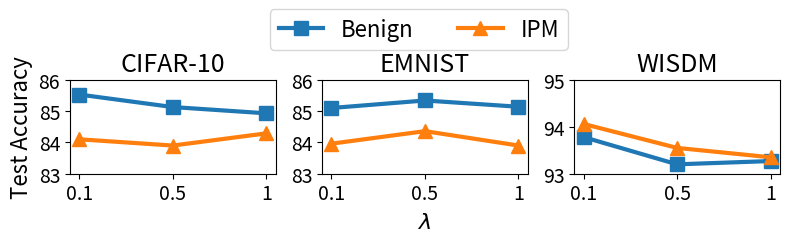

Reproduce this figure in Python.
import matplotlib.pyplot as plt
import numpy as np
import matplotlib.ticker as ticker

fig = plt.figure(figsize=(8, 2.5))
# plt.rcParams['font.sans-serif']=['Times New Roman']
# plt.rcParams['axes.unicode_minus']=False
x = ['0.1', '0.5', '1']

data = {'CIFAR-10': [[85.53, 85.13, 84.93],
                    [84.1, 83.9, 84.29],
                    (83, 86)],
        'EMNIST': [[85.10, 85.34, 85.14],
                   [83.96, 84.36, 83.9],
                   (83, 86)],
        'WISDM': [[93.78, 93.2, 93.27],
                  [94.06, 93.55, 93.35],
                  (93, 95)]}

dataset = list(data.keys())

for i in range(len(dataset)):
    ax1 = plt.subplot(1, 3, i+1)
    ax1.plot(x, data[dataset[i]][0], label='Benign', marker='s', linewidth=3, markersize=10)
    ax1.plot(x, data[dataset[i]][1], label='IPM', marker='^', linewidth=3, markersize=10)
    ax1.set_title('{}'.format(dataset[i]), fontsize=18)
# ax1.set_ylabel('Test Accuracy', fontsize=18)
    ax1.tick_params(labelsize=14)
    # ax1.set_xticks(x, rotation=0)
    ax1.set_xticks(x)
    ax1.set_xticklabels(x, rotation=0)
    ax1.yaxis.set_major_locator(ticker.MultipleLocator(4))
    ax1.set(ylim=data[dataset[i]][2], yticks=np.arange(data[dataset[i]][2][0], data[dataset[i]][2][1]+1, 1), xticks=x)
    ax1.set_ylim()
    if i == 0:
        ax1.set_ylabel('Test Accuracy', fontsize=16)
    elif i == 1:
        chartBox = ax1.get_position()
        ax1.set_xlabel(r'$\lambda$', fontsize=16)
        ax1.set_position([chartBox.x0, chartBox.y0,
                    chartBox.width,
                    chartBox.height* 1.2])
lines, labels = fig.axes[0].get_legend_handles_labels()
fig.legend(lines, labels, ncol=4, bbox_to_anchor=(0.73, 1), fontsize=16)
fig.tight_layout()
# plt.show()
plt.savefig('Figure13.pdf', bbox_inches='tight', pad_inches=0.0)
